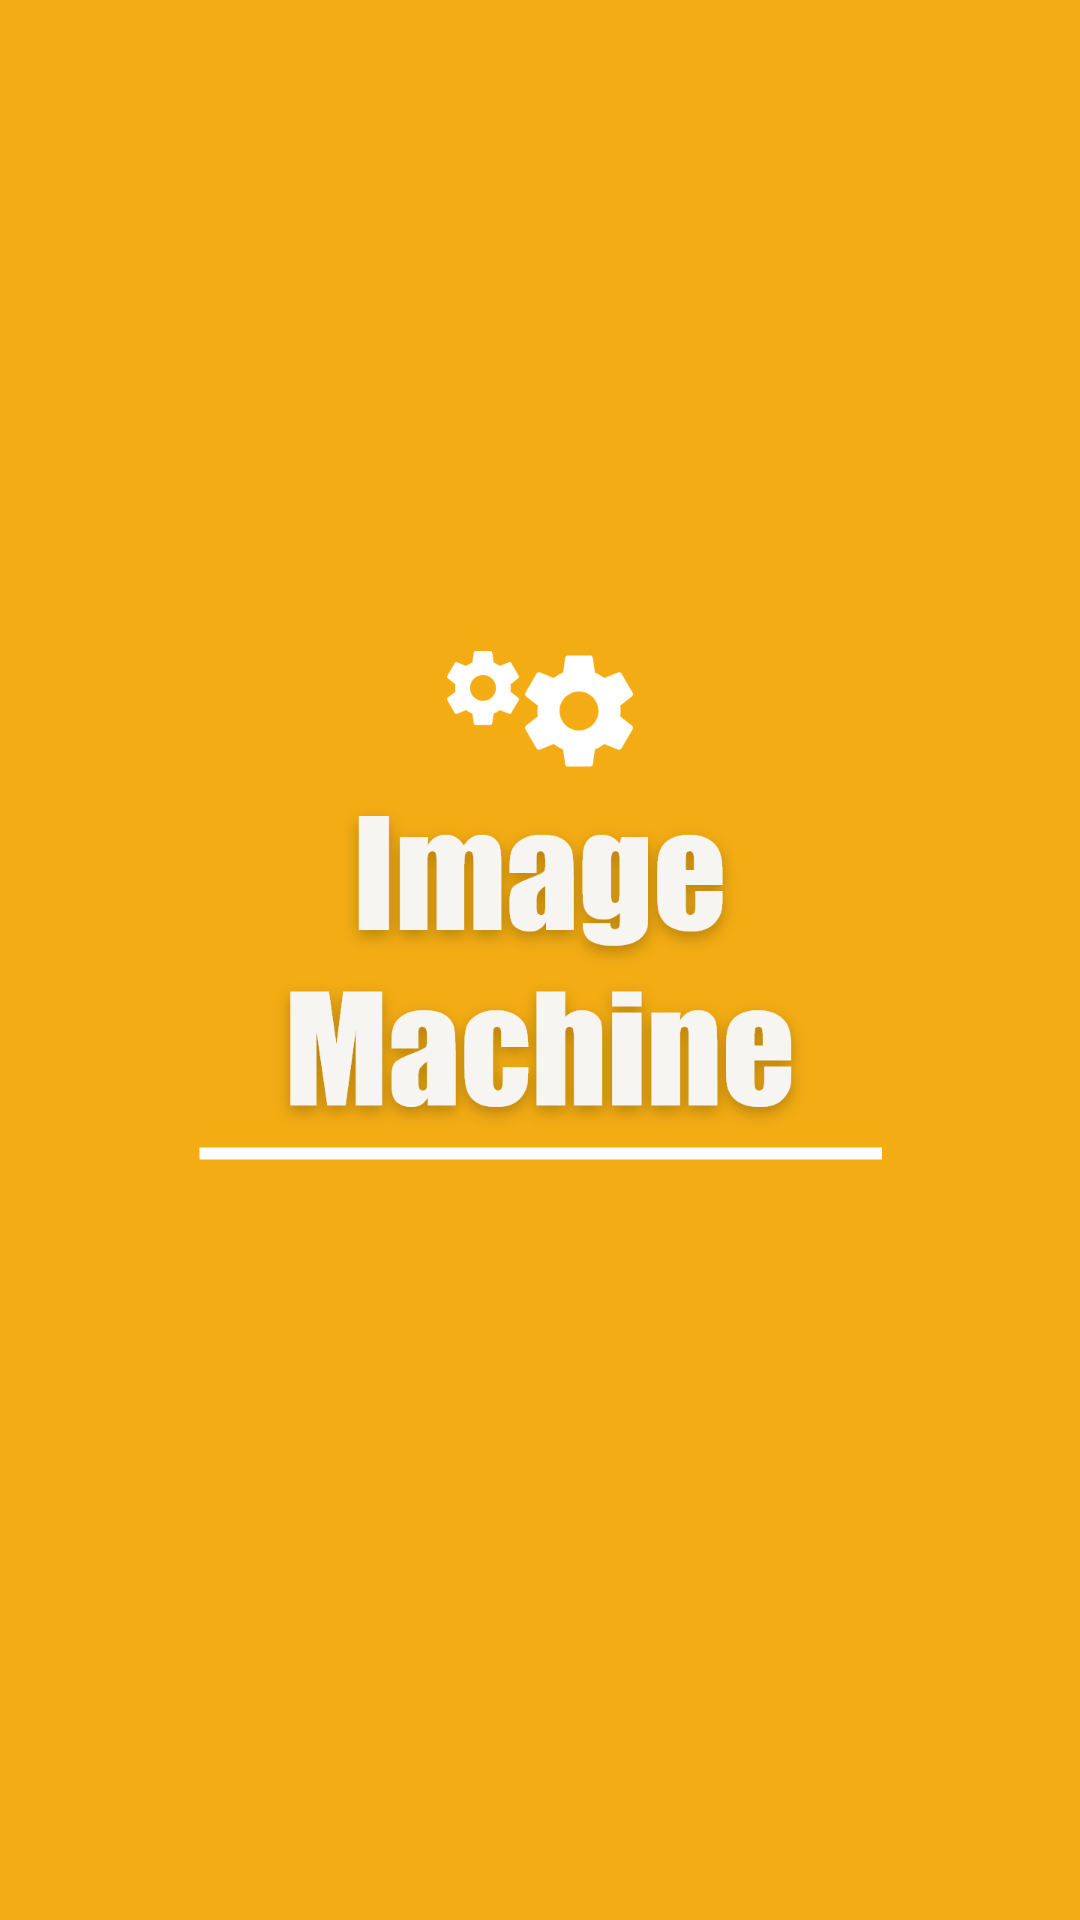

Produce the Android XML layout that renders to this screen, including the resource entries it uses.
<!-- AndroidManifest.xml: application theme AppTheme -->
<!-- res/layout/activity_splash_screen.xml -->
<?xml version="1.0" encoding="utf-8"?>
<androidx.constraintlayout.widget.ConstraintLayout 
    xmlns:android="http://schemas.android.com/apk/res/android"
    xmlns:app="http://schemas.android.com/apk/res-auto"
    xmlns:tools="http://schemas.android.com/tools"
    android:layout_width="match_parent"
    android:layout_height="match_parent"
    tools:context=".activities.SplashScreenActivity">

    <ImageView
        android:id="@+id/imageView"
        android:layout_width="match_parent"
        android:layout_height="match_parent"
        android:scaleType="fitXY"
        android:src="@drawable/img_splash_screen"
        tools:ignore="ContentDescription" />

    <ProgressBar
        android:layout_width="wrap_content"
        android:layout_height="wrap_content"
        android:indeterminateTint="@color/colorWhite"
        app:layout_constraintBottom_toBottomOf="parent"
        app:layout_constraintEnd_toEndOf="parent"
        app:layout_constraintStart_toStartOf="parent"
        app:layout_constraintTop_toTopOf="@+id/imageView"
        app:layout_constraintVertical_bias="0.72" />

</androidx.constraintlayout.widget.ConstraintLayout>
<!-- resources referenced by this layout -->
<resources>
  <color name="colorWhite">#F6F5F1</color>
  <!-- drawable img_splash_screen: png bitmap (drawable, 153326 bytes) -->
  <style name="AppTheme" parent="Theme.AppCompat.Light.NoActionBar">
          
          <item name="colorPrimary">@color/colorPrimary</item>
          <item name="colorPrimaryDark">@color/colorPrimaryDark</item>
          <item name="colorAccent">@color/colorAccent</item>
      </style>
  <color name="colorPrimary">#F3AC13</color>
  <color name="colorPrimaryDark">#F4CF5D</color>
  <color name="colorAccent">#0EBEDF</color>
</resources>
